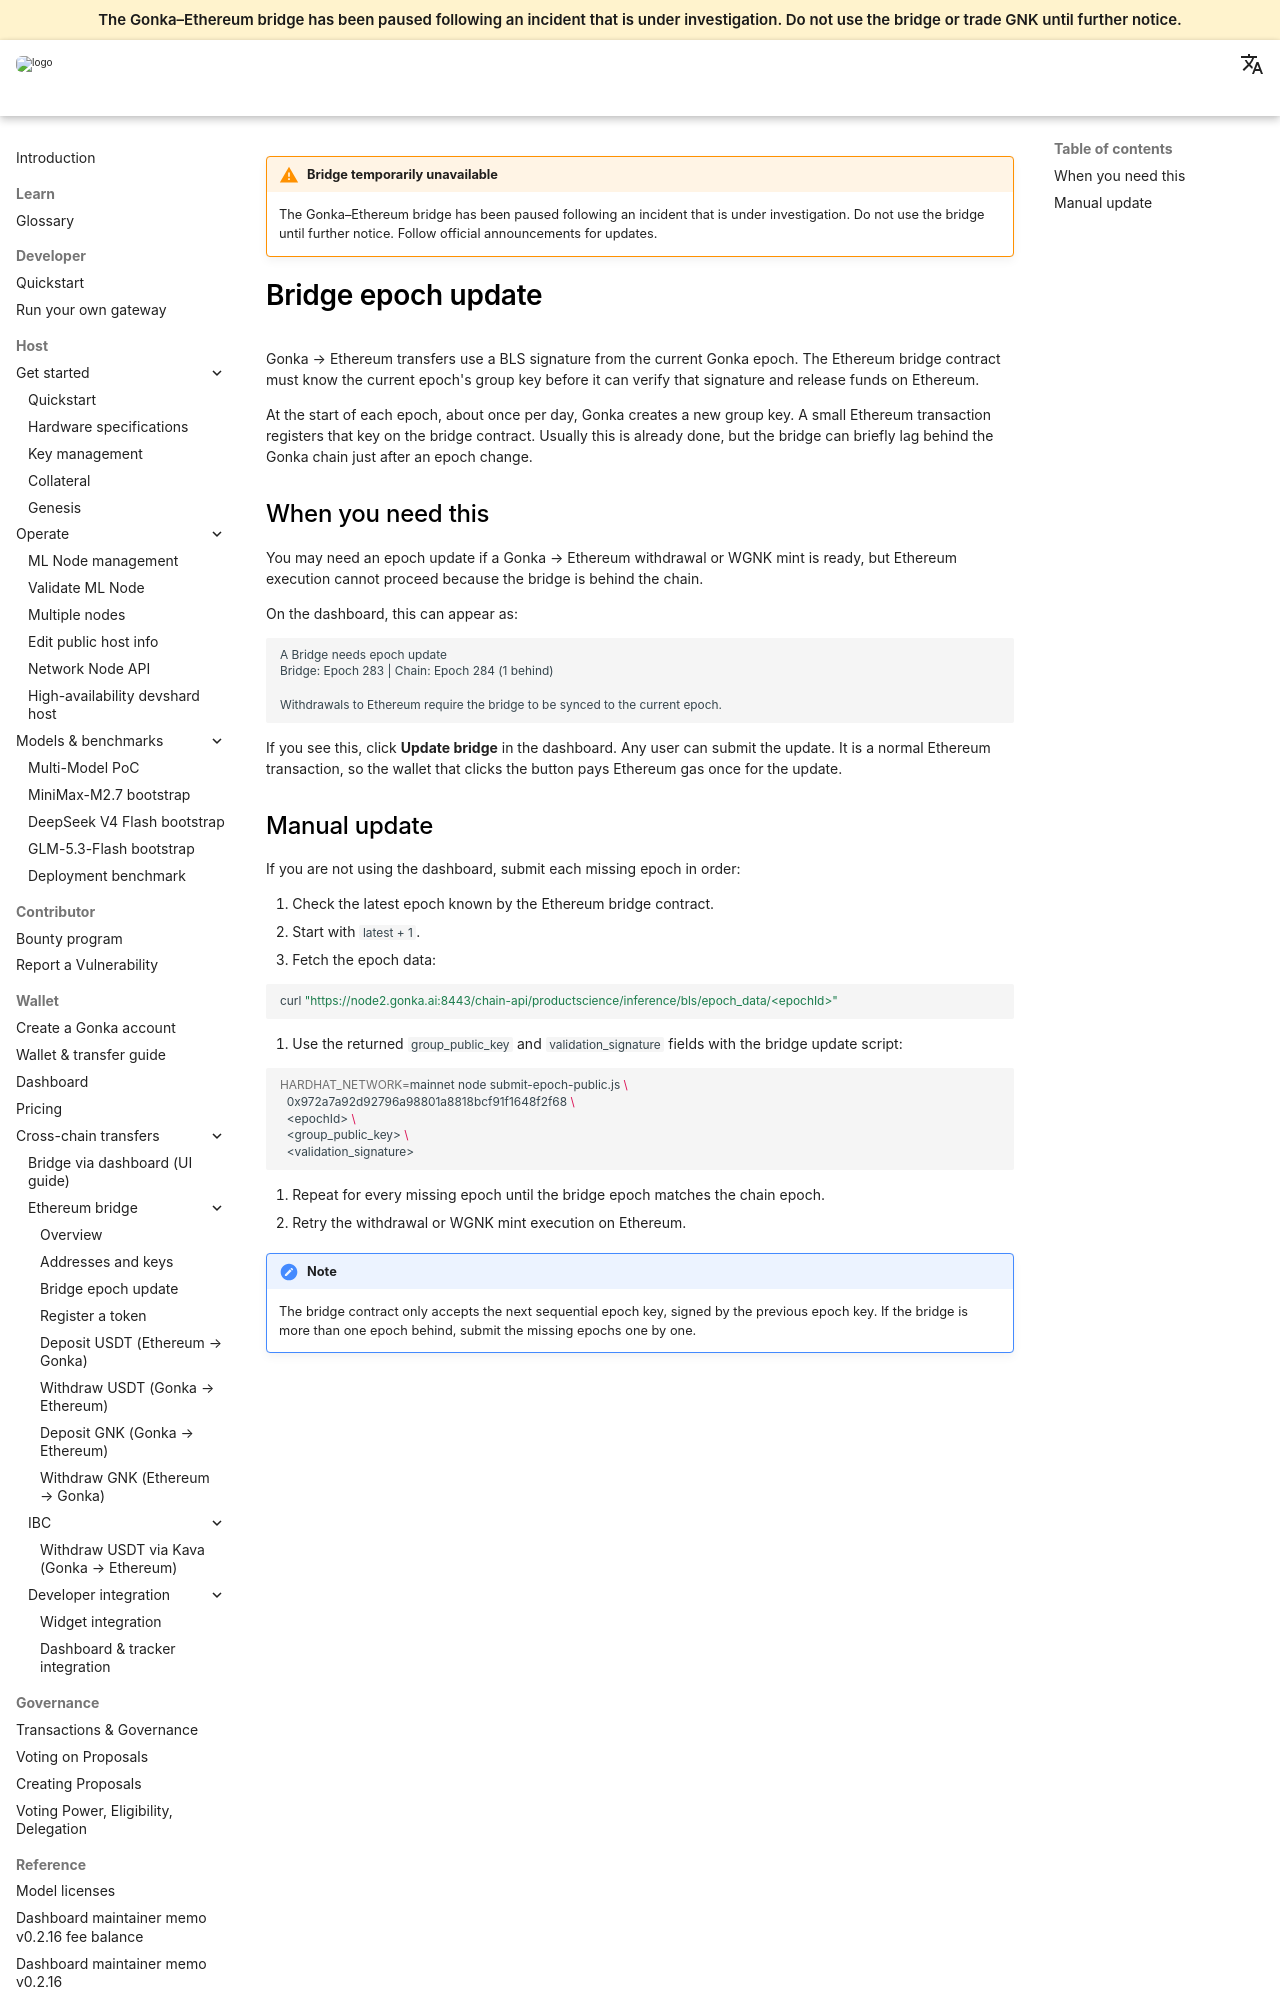

repository: gonka-ai/gonka-docs · page: docs/cross-chain-transfers/ethereum-bridge/bridge-epoch-update/index.html · generator: mkdocs

!!! warning "Bridge temporarily unavailable"
    The Gonka–Ethereum bridge has been paused following an incident that is under investigation. Do not use the bridge until further notice. Follow official announcements for updates.

# Bridge epoch update

Gonka &rarr; Ethereum transfers use a BLS signature from the current Gonka epoch. The Ethereum bridge contract must know the current epoch's group key before it can verify that signature and release funds on Ethereum.

At the start of each epoch, about once per day, Gonka creates a new group key. A small Ethereum transaction registers that key on the bridge contract. Usually this is already done, but the bridge can briefly lag behind the Gonka chain just after an epoch change.

## When you need this

You may need an epoch update if a Gonka &rarr; Ethereum withdrawal or WGNK mint is ready, but Ethereum execution cannot proceed because the bridge is behind the chain.

On the dashboard, this can appear as:

```text
A Bridge needs epoch update
Bridge: Epoch 283 | Chain: Epoch 284 (1 behind)

Withdrawals to Ethereum require the bridge to be synced to the current epoch.
```

If you see this, click **Update bridge** in the dashboard. Any user can submit the update. It is a normal Ethereum transaction, so the wallet that clicks the button pays Ethereum gas once for the update.
